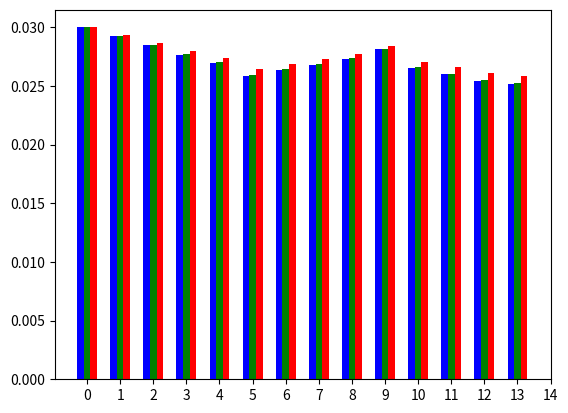

Write the Python code that produced this figure. (Note: this script raises an exception after producing the figure.)
import numpy as np
import matplotlib.pyplot as plt
 

N = 14
ind = np.arange(N)

# Use "net.res_junction["p_bar"].values"
# values of pressure on each junction, k = 1mm, colebrook, T = 273.15K 
c = ([0.03      , 0.02923084, 0.02846588, 0.02766009, 0.0269649 ,
      0.02586758, 0.0263552 , 0.0267784 , 0.02730957, 0.02814531,
      0.02654443, 0.02597804, 0.02544297, 0.02513171])

# Use "net.res_junction["p_bar"].values"
# values of pressure on each junction, k = 1mm, default, T = 273.15K 
n = ([0.03      , 0.02923972, 0.0284881 , 0.02769964, 0.02702198,
      0.02593287, 0.02641649, 0.02683492, 0.02735644, 0.02817336,
      0.02660018, 0.02604607, 0.02551389, 0.02521535])

# values of pressure on each junction from Cerbe
m = [0.030000, 0.02935, 0.0287, 0.02801, 0.02741, 0.02648, 0.0269, 0.02726, 
     0.02771, 0.02843, 0.02707, 0.02658, 0.02611, 0.02585]


# plotting
ax = plt.subplot(111)

rects1 = ax.bar(ind-0.2, c, width=0.2, color='b', align='center')
rects2 = ax.bar(ind, n, width=0.2, color='g', align='center')
rects3 = ax.bar(ind+0.2, m, width=0.2, color='r', align='center')
labels = ('K1', 'K2', 'K3', 'K4', 'K5', 'K6', 'K7', 'K8', 'K9', 'K10', 'K11', 
          'K12', 'K13', 'K14')

plt.xticks(np.arange(15), labels, rotation=45)
plt.autoscale(tight=True)


plt.xlabel('Knoten')
plt.ylabel('Druck/bar')


plt.legend( (rects1[0], rects2[0], rects3[0]),
           ('Colebrook', 'Default', 'Cerbe'), 
           bbox_to_anchor=(1.5, 1), loc='upper right' )

plt.show()